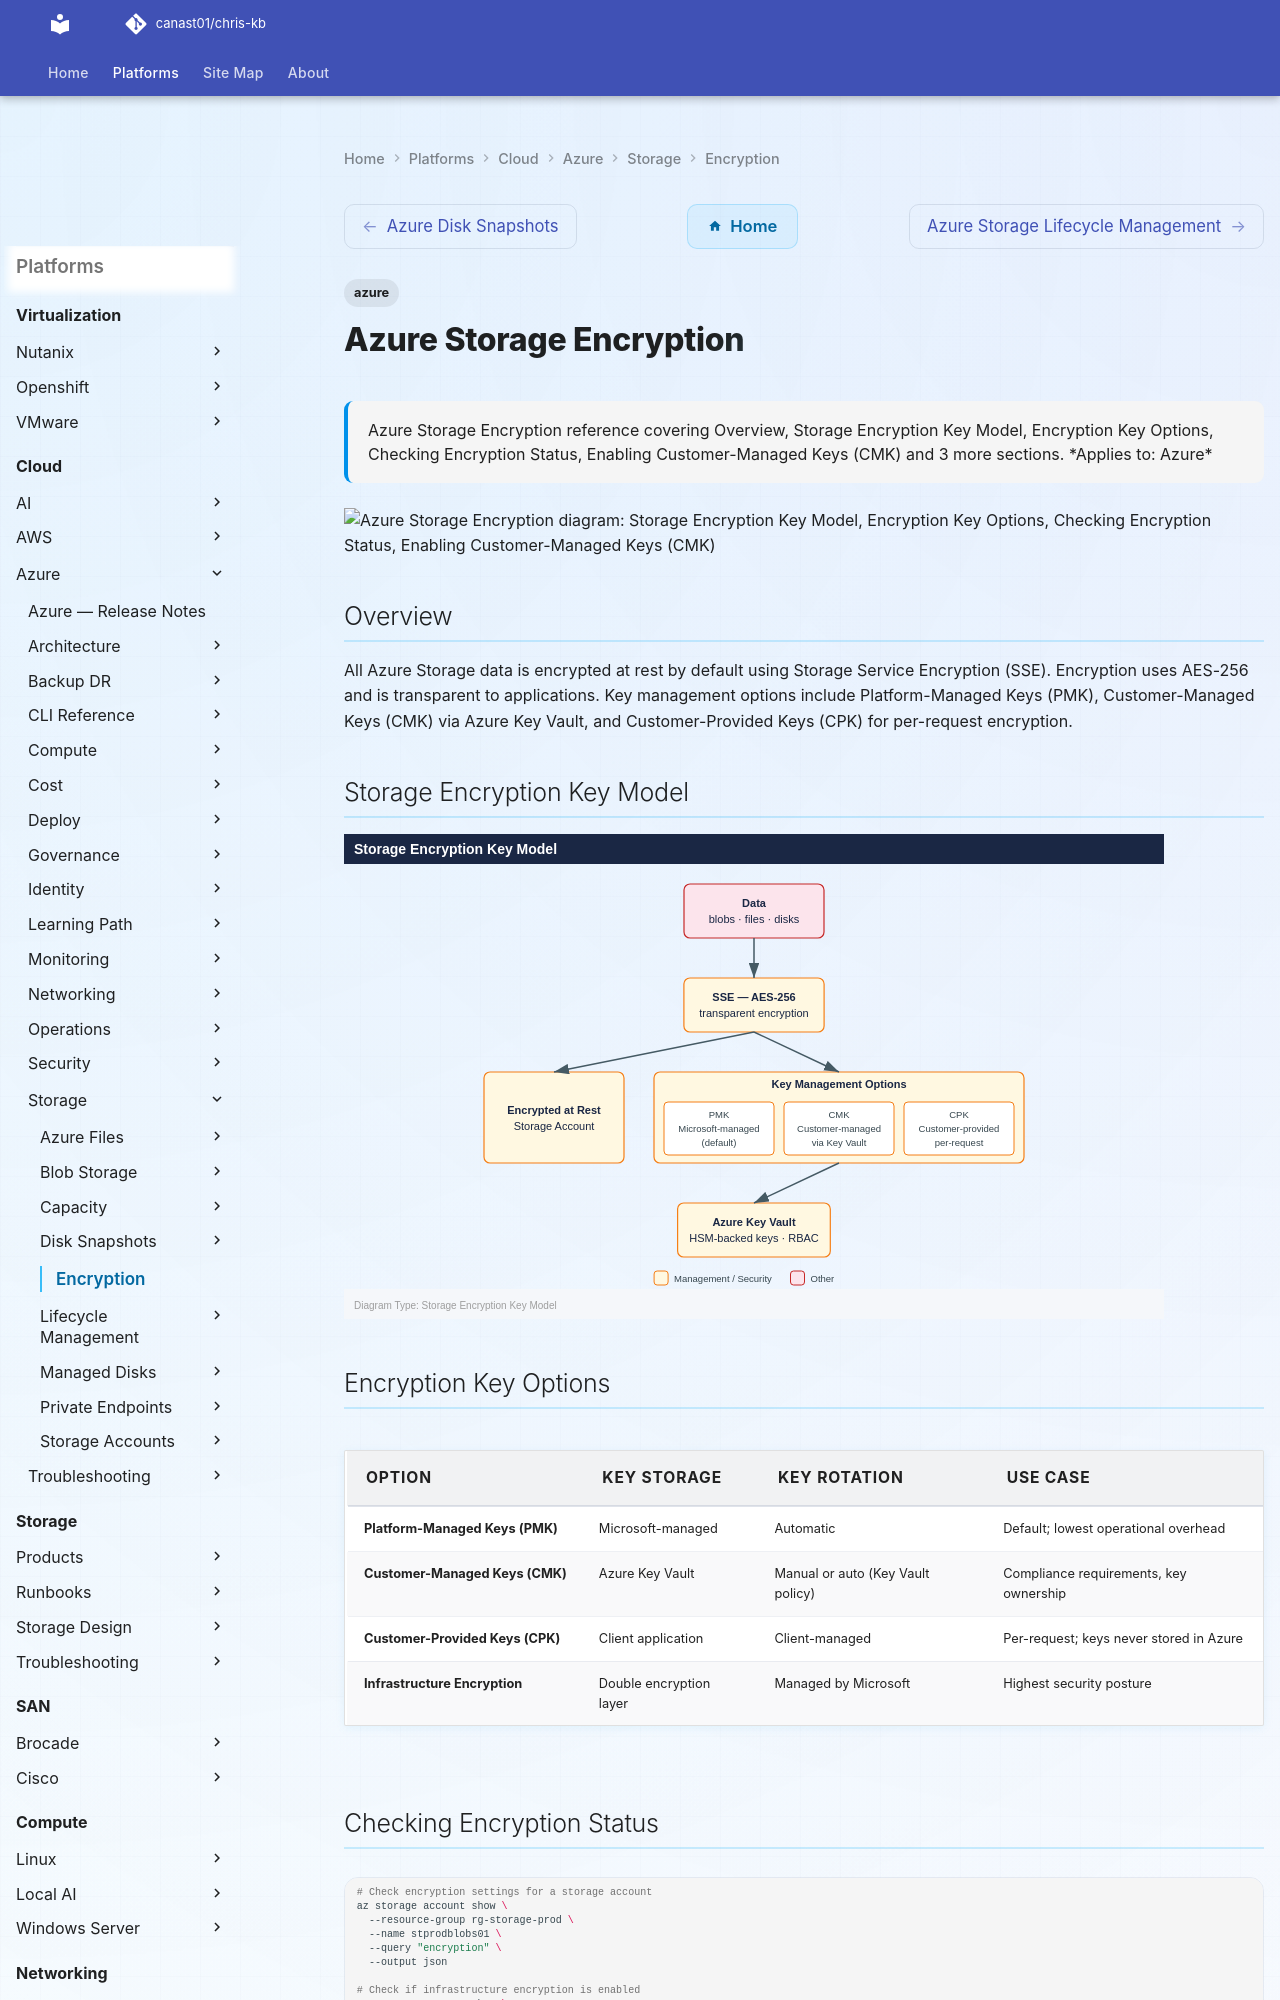

repository: canast01/chris-kb · page: cloud/azure/storage/encryption/index.html · generator: mkdocs

---
tags:
  - azure
description: "Azure Storage Encryption reference covering Overview, Storage Encryption Key Model, Encryption Key Options, Checking Encryption Status, Enabling..."
---
# Azure Storage Encryption

<div class="kb-summary">
Azure Storage Encryption reference covering Overview, Storage Encryption Key Model, Encryption Key Options, Checking Encryption Status, Enabling Customer-Managed Keys (CMK) and 3 more sections.

*Applies to: Azure*
</div>

```d2
direction: down

storage_encryption_key_model: "Storage Encryption Key Model" {shape: rectangle}
encryption_key_options: "Encryption Key Options" {shape: rectangle}
checking_encryption_status: "Checking Encryption Status" {shape: rectangle}
enabling_customermanaged_keys_cmk: "Enabling Customer-Managed Keys (CMK)" {shape: rectangle}
key_rotation: "Key Rotation" {shape: rectangle}
infrastructure_encryption: "Infrastructure Encryption" {shape: rectangle}

storage_encryption_key_model -> encryption_key_options: hardens
encryption_key_options -> checking_encryption_status: hardens
checking_encryption_status -> enabling_customermanaged_keys_cmk: hardens
enabling_customermanaged_keys_cmk -> key_rotation: hardens
key_rotation -> infrastructure_encryption: hardens
```

## Overview

All Azure Storage data is encrypted at rest by default using Storage Service Encryption (SSE). Encryption uses AES-256 and is transparent to applications. Key management options include Platform-Managed Keys (PMK), Customer-Managed Keys (CMK) via Azure Key Vault, and Customer-Provided Keys (CPK) for per-request encryption.

## Storage Encryption Key Model

![Storage Encryption Key Model](../../../../assets/cloud-azure-storage-encryption-mermaid-svg.svg)

## Encryption Key Options

| Option | Key Storage | Key Rotation | Use Case |
|---|---|---|---|
| Platform-Managed Keys (PMK) | Microsoft-managed | Automatic | Default; lowest operational overhead |
| Customer-Managed Keys (CMK) | Azure Key Vault | Manual or auto (Key Vault policy) | Compliance requirements, key ownership |
| Customer-Provided Keys (CPK) | Client application | Client-managed | Per-request; keys never stored in Azure |
| Infrastructure Encryption | Double encryption layer | Managed by Microsoft | Highest security posture |
